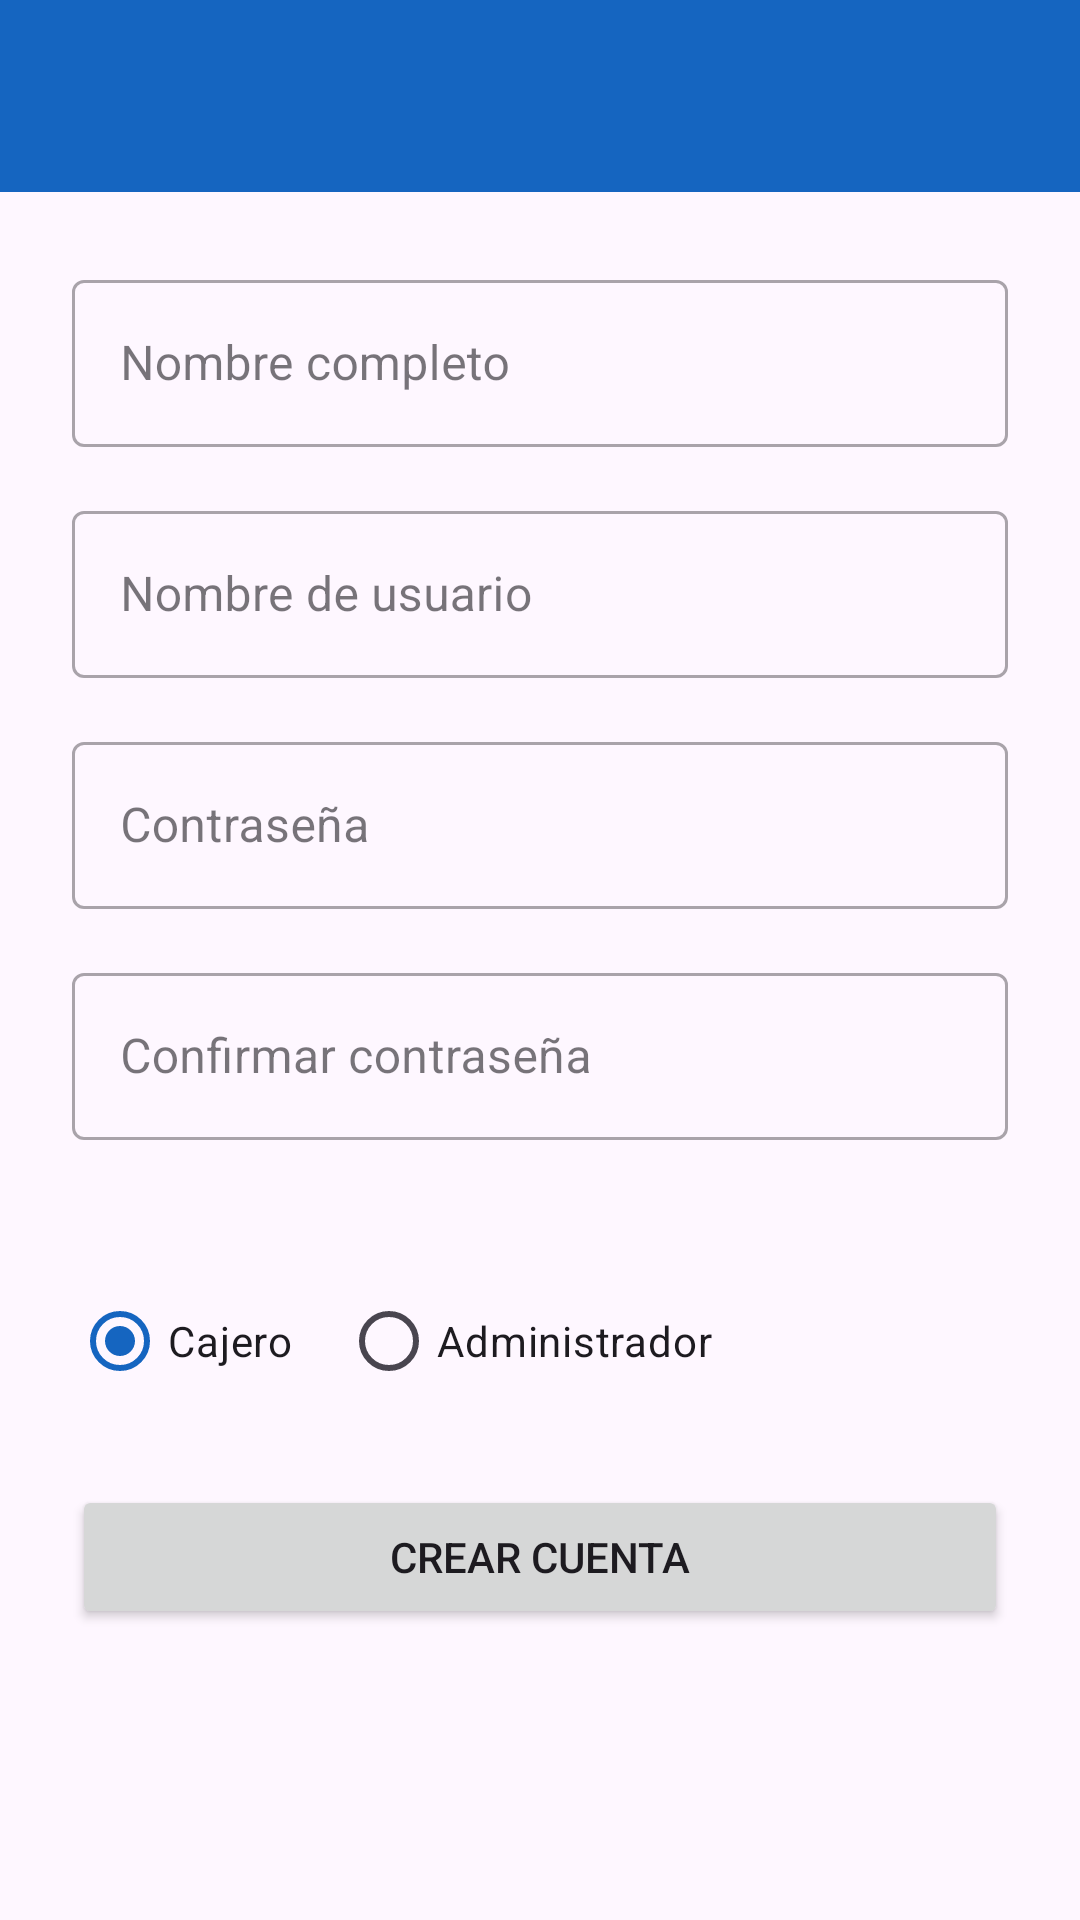

Write the Android layout XML for this screen, with the resource values it uses.
<!-- AndroidManifest.xml: application theme Theme.Evaluacion_Practica_2 -->
<!-- res/layout/activity_register.xml -->
<?xml version="1.0" encoding="utf-8"?>
<LinearLayout xmlns:android="http://schemas.android.com/apk/res/android"
    android:layout_width="match_parent"
    android:layout_height="match_parent"
    android:orientation="vertical"
    android:background="?attr/colorSurface">

    <androidx.appcompat.widget.Toolbar
        android:id="@+id/toolbar_register"
        android:layout_width="match_parent"
        android:layout_height="?attr/actionBarSize"
        android:background="?attr/colorPrimary"
        android:theme="@style/ThemeOverlay.AppCompat.Dark.ActionBar"/>

    <ScrollView
        android:layout_width="match_parent"
        android:layout_height="match_parent">
        <LinearLayout
            android:layout_width="match_parent"
            android:layout_height="wrap_content"
            android:orientation="vertical"
            android:padding="24dp">

            <com.google.android.material.textfield.TextInputLayout
                android:layout_width="match_parent"
                android:layout_height="wrap_content"
                android:hint="Nombre completo"
                style="@style/Widget.MaterialComponents.TextInputLayout.OutlinedBox"
                android:layout_marginBottom="16dp">
                <com.google.android.material.textfield.TextInputEditText
                    android:id="@+id/et_nombre"
                    android:layout_width="match_parent"
                    android:layout_height="wrap_content"
                    android:inputType="textPersonName"/>
            </com.google.android.material.textfield.TextInputLayout>

            <com.google.android.material.textfield.TextInputLayout
                android:layout_width="match_parent"
                android:layout_height="wrap_content"
                android:hint="Nombre de usuario"
                style="@style/Widget.MaterialComponents.TextInputLayout.OutlinedBox"
                android:layout_marginBottom="16dp">
                <com.google.android.material.textfield.TextInputEditText
                    android:id="@+id/et_usuario_reg"
                    android:layout_width="match_parent"
                    android:layout_height="wrap_content"
                    android:inputType="text"/>
            </com.google.android.material.textfield.TextInputLayout>

            <com.google.android.material.textfield.TextInputLayout
                android:layout_width="match_parent"
                android:layout_height="wrap_content"
                android:hint="Contraseña"
                style="@style/Widget.MaterialComponents.TextInputLayout.OutlinedBox"
                android:layout_marginBottom="16dp">
                <com.google.android.material.textfield.TextInputEditText
                    android:id="@+id/et_contrasena_reg"
                    android:layout_width="match_parent"
                    android:layout_height="wrap_content"
                    android:inputType="textPassword"/>
            </com.google.android.material.textfield.TextInputLayout>

            <com.google.android.material.textfield.TextInputLayout
                android:layout_width="match_parent"
                android:layout_height="wrap_content"
                android:hint="Confirmar contraseña"
                style="@style/Widget.MaterialComponents.TextInputLayout.OutlinedBox"
                android:layout_marginBottom="16dp">
                <com.google.android.material.textfield.TextInputEditText
                    android:id="@+id/et_confirmar"
                    android:layout_width="match_parent"
                    android:layout_height="wrap_content"
                    android:inputType="textPassword"/>
            </com.google.android.material.textfield.TextInputLayout>

            <TextView
                android:layout_width="wrap_content"
                android:layout_height="wrap_content"
                android:text=""
                android:textStyle="bold"
                android:layout_marginBottom="8dp"/>

            <RadioGroup
                android:id="@+id/rg_rol"
                android:layout_width="wrap_content"
                android:layout_height="wrap_content"
                android:orientation="horizontal"
                android:layout_marginBottom="24dp">
                <RadioButton android:id="@+id/rb_cajero" android:layout_width="wrap_content" android:layout_height="wrap_content" android:text="Cajero" android:checked="true"/>
                <RadioButton android:id="@+id/rb_admin" android:layout_width="wrap_content" android:layout_height="wrap_content" android:text="Administrador" android:layout_marginStart="16dp"/>
            </RadioGroup>

            <Button
                android:id="@+id/btn_registrar"
                android:layout_width="match_parent"
                android:layout_height="wrap_content"
                android:text="Crear cuenta"/>
        </LinearLayout>
    </ScrollView>
</LinearLayout>
<!-- resources referenced by this layout -->
<resources>
  <style name="Theme.Evaluacion_Practica_2" parent="Base.Theme.Evaluacion_Practica_2" />
  <style name="Base.Theme.Evaluacion_Practica_2" parent="Theme.Material3.DayNight.NoActionBar">
          <item name="colorPrimary">@color/colorPrimary</item>
          <item name="colorPrimaryDark">@color/colorPrimaryDark</item>
          <item name="colorAccent">@color/colorAccent</item>
      </style>
  <color name="colorPrimary">#1565C0</color>
  <color name="colorPrimaryDark">#0D47A1</color>
  <color name="colorAccent">#FF6F00</color>
</resources>
